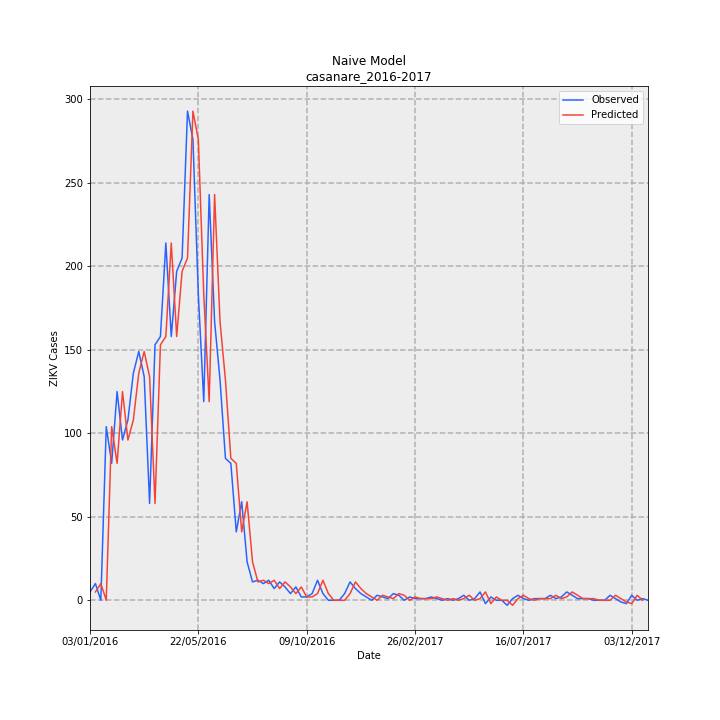

The data file committed next to this chart (first rows):
Date, Observed, Predicted, error
03/01/2016, 5, , 
10/01/2016, 10, 5.0, -5.0
17/01/2016, 0, 10.0, 10.0
24/01/2016, 104, 0.0, -104.0
31/01/2016, 82, 104.0, 22.0
07/02/2016, 125, 82.0, -43.0
14/02/2016, 96, 125.0, 29.0
21/02/2016, 108, 96.0, -12.0
28/02/2016, 136, 108.0, -28.0
06/03/2016, 149, 136.0, -13.0
13/03/2016, 134, 149.0, 15.0
20/03/2016, 58, 134.0, 76.0
27/03/2016, 153, 58.0, -95.0
03/04/2016, 158, 153.0, -5.0
10/04/2016, 214, 158.0, -56.0
17/04/2016, 158, 214.0, 56.0
24/04/2016, 197, 158.0, -39.0
01/05/2016, 205, 197.0, -8.0
08/05/2016, 293, 205.0, -88.0
15/05/2016, 276, 293.0, 17.0
22/05/2016, 183, 276.0, 93.0
29/05/2016, 119, 183.0, 64.0
05/06/2016, 243, 119.0, -124.0
12/06/2016, 167, 243.0, 76.0
19/06/2016, 132, 167.0, 35.0
26/06/2016, 85, 132.0, 47.0
03/07/2016, 82, 85.0, 3.0
10/07/2016, 41, 82.0, 41.0
17/07/2016, 59, 41.0, -18.0
24/07/2016, 23, 59.0, 36.0
31/07/2016, 11, 23.0, 12.0
07/08/2016, 12, 11.0, -1.0
14/08/2016, 10, 12.0, 2.0
21/08/2016, 12, 10.0, -2.0
28/08/2016, 7, 12.0, 5.0
04/09/2016, 11, 7.0, -4.0
11/09/2016, 8, 11.0, 3.0
18/09/2016, 4, 8.0, 4.0
25/09/2016, 8, 4.0, -4.0
02/10/2016, 2, 8.0, 6.0
09/10/2016, 2, 2.0, 0.0
16/10/2016, 4, 2.0, -2.0
23/10/2016, 12, 4.0, -8.0
30/10/2016, 4, 12.0, 8.0
06/11/2016, 0, 4.0, 4.0
13/11/2016, 0, 0.0, 0.0
20/11/2016, 0, 0.0, 0.0
27/11/2016, 4, 0.0, -4.0
04/12/2016, 11, 4.0, -7.0
11/12/2016, 7, 11.0, 4.0
18/12/2016, 4, 7.0, 3.0
25/12/2016, 2, 4.0, 2.0
01/01/2017, 0, 2.0, 2.0
08/01/2017, 3, 0.0, -3.0
15/01/2017, 2, 3.0, 1.0
22/01/2017, 1, 2.0, 1.0
29/01/2017, 4, 1.0, -3.0
05/02/2017, 3, 4.0, 1.0
12/02/2017, 0, 3.0, 3.0
19/02/2017, 2, 0.0, -2.0
... 44 more rows
